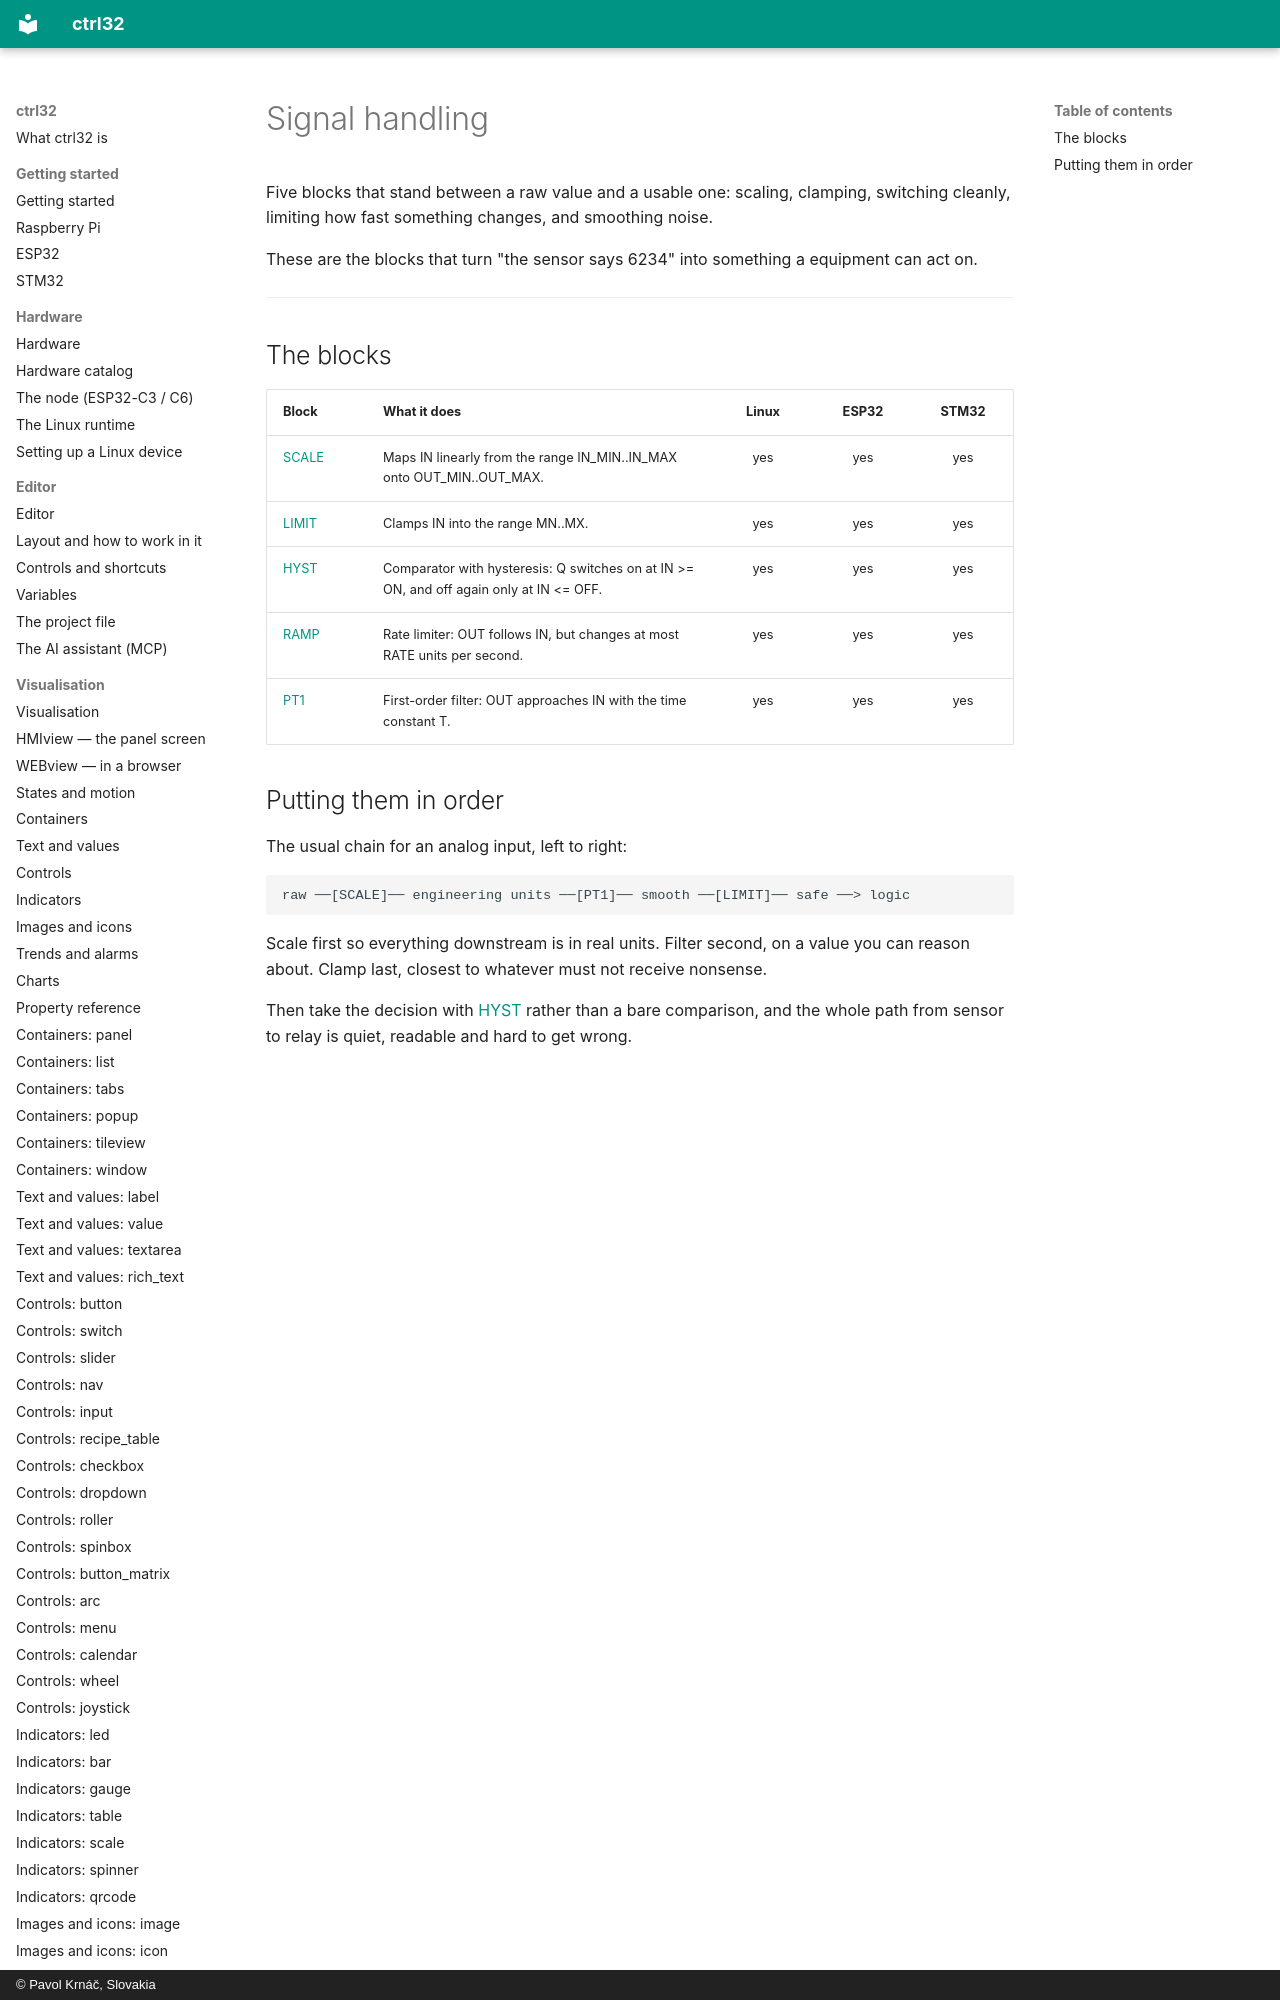

repository: ctrl32/docs · page: blocks-signal/index.html · generator: mkdocs · copyright: © Pavol Krnáč, Slovakia

# Signal handling

Five blocks that stand between a raw value and a usable one: scaling,
clamping, switching cleanly, limiting how fast something changes, and
smoothing noise.

These are the blocks that turn "the sensor says 6234" into something a
equipment c
